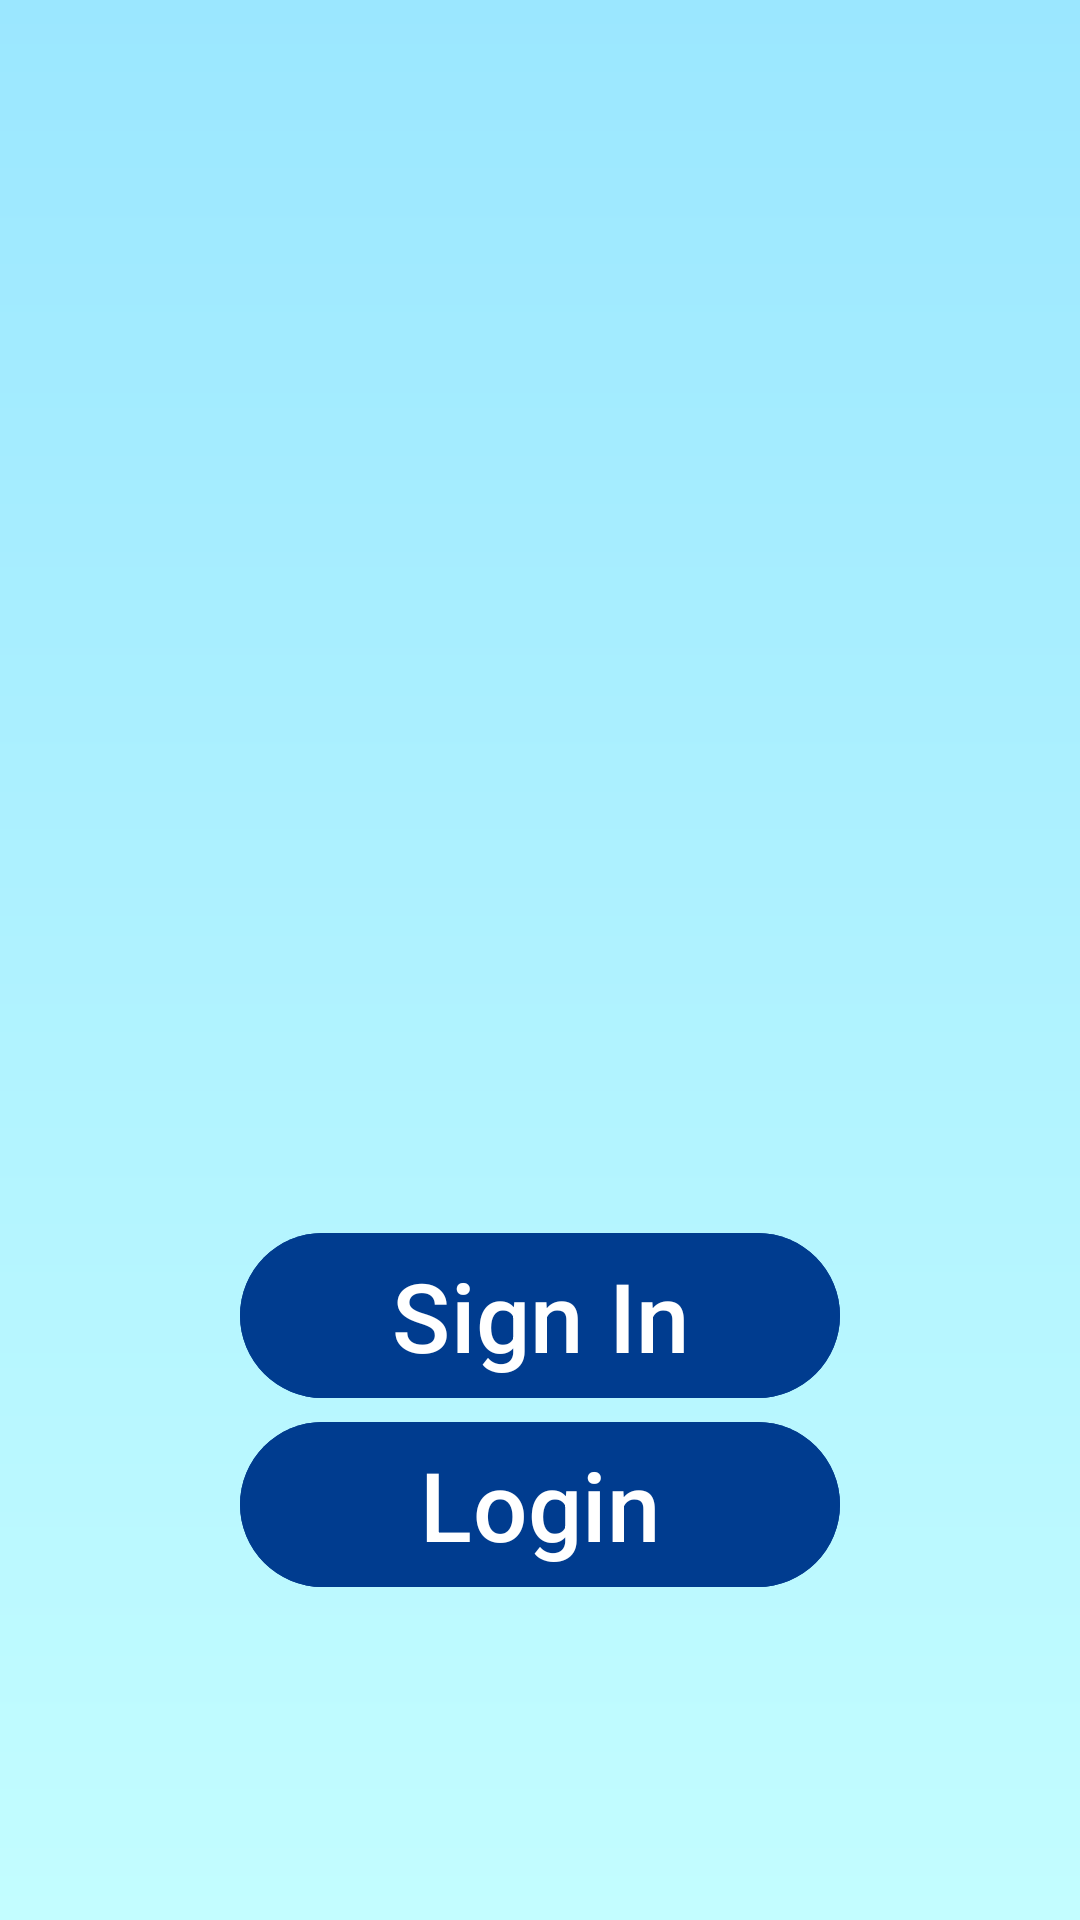

Layout XML and referenced resources for this Android screen:
<!-- AndroidManifest.xml: application theme Theme.GameOn -->
<!-- res/layout/activity_welcome_page.xml -->
<?xml version="1.0" encoding="utf-8"?>
<RelativeLayout xmlns:android="http://schemas.android.com/apk/res/android"
    xmlns:app="http://schemas.android.com/apk/res-auto"
    xmlns:tools="http://schemas.android.com/tools"
    android:id="@+id/main"
    android:layout_width="match_parent"
    android:layout_height="match_parent"
    android:background="@drawable/intro_background"
    tools:context=".Screens.WelcomePageActivity">

    <androidx.appcompat.widget.LinearLayoutCompat
        android:layout_width="wrap_content"
        android:layout_height="wrap_content"
        android:orientation="vertical"
        android:layout_centerInParent="true">

        <androidx.appcompat.widget.LinearLayoutCompat
            android:id="@+id/welcome_page_game_on_image_layout"
            android:layout_width="wrap_content"
            android:layout_centerInParent="true"
            android:layout_height="wrap_content"
            android:layout_above="@id/welcome_page_buttons_layout">

            <com.google.android.material.imageview.ShapeableImageView
                android:id="@+id/welcome_page_IMG_game_on"
                android:layout_width="300dp"
                android:layout_height="300dp"
                android:scaleType="fitCenter"
                app:shapeAppearanceOverlay="@style/radius_corner_25dp"
                android:src="@drawable/game_on_loggo" />

        </androidx.appcompat.widget.LinearLayoutCompat>

        
        <androidx.appcompat.widget.LinearLayoutCompat
            android:id="@+id/welcome_page_buttons_layout"
            android:layout_width="match_parent"
            android:layout_height="wrap_content"
            android:layout_alignParentBottom="true"
            android:layout_marginHorizontal="16dp"
            android:padding="15dp"
            android:orientation="vertical"
            android:gravity="center">

            
            <com.google.android.material.button.MaterialButton
                android:id="@+id/welcome_page_BTN_sign_in"
                android:layout_width="@dimen/welcome_page_buttons_width"
                android:layout_height="wrap_content"
                android:layout_weight="1"
                android:text="Sign In"
                android:backgroundTint="@color/blue_800_dark"
                tools:ignore="HardcodedText"
                android:textSize="32sp"/>

            
            <com.google.android.material.button.MaterialButton
                android:id="@+id/welcome_page_BTN_login"
                android:layout_width="@dimen/welcome_page_buttons_width"
                android:layout_height="wrap_content"
                android:layout_weight="1"
                android:text="Login"
                android:backgroundTint="@color/blue_800_dark"
                tools:ignore="HardcodedText"
                android:textSize="32sp"/>

        </androidx.appcompat.widget.LinearLayoutCompat>

    </androidx.appcompat.widget.LinearLayoutCompat>


</RelativeLayout>
<!-- resources referenced by this layout -->
<resources>
  <color name="blue_800_dark">#003C8F</color>
  <dimen name="welcome_page_buttons_width">200dp</dimen>
  <!-- drawable intro_background (drawable) -->
  <?xml version="1.0" encoding="utf-8"?>
  <shape xmlns:android="http://schemas.android.com/apk/res/android">
      <gradient
          android:startColor="@color/blue_300_light"
          android:endColor="@color/blue_200_light"
          android:angle="-45"/>
  </shape>
  <style name="radius_corner_25dp">
          <item name="cornerSize">25dp</item>
      </style>
  <style name="Theme.GameOn" parent="Base.Theme.GameOn" />
  <color name="blue_300_light">#9BE7FF</color>
  <color name="blue_200_light">#C3FDFF</color>
  <style name="Base.Theme.GameOn" parent="Theme.Material3.DayNight.NoActionBar">
          
          
      </style>
</resources>
